Photos from the image-classification dataset "random-5500-0.8" in the GitHub repository levshuster/whale-detection. Its 2 classes are: no whale, whale present.

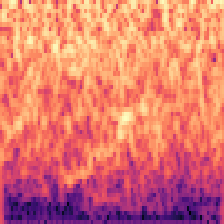
Label: whale present

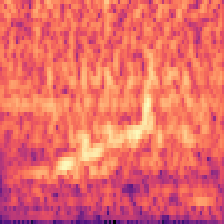
Label: whale present

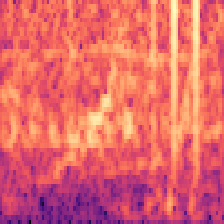
Label: whale present

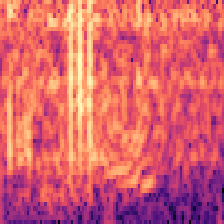
Label: no whale

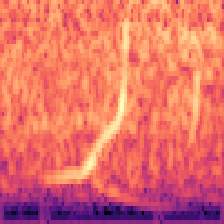
Label: no whale

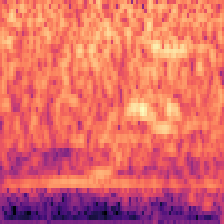
Label: no whale
